Run: headless pygame with SDL's dummy video driver; simulated clock (each Clock.tick advances the game by its frame time, no real sleeping); random seed 0; keys injected as events and as key.get_pressed() state; no mouse input.
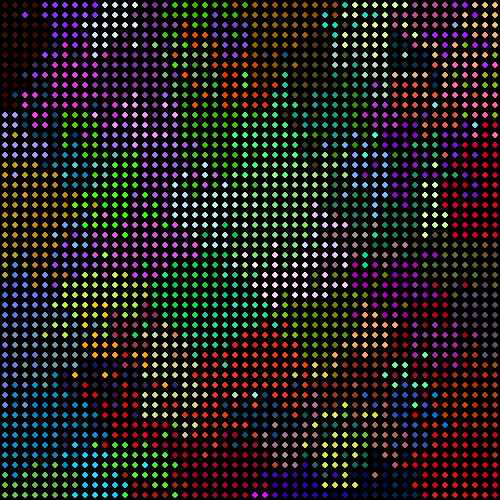
Frame 1 of 4 · flips 1–60 · no input
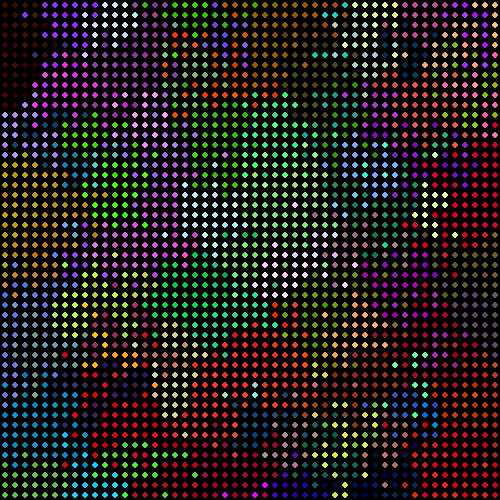
Frame 2 of 4 · flips 61–180 · tapped SPACE, RETURN · held RIGHT (→), D
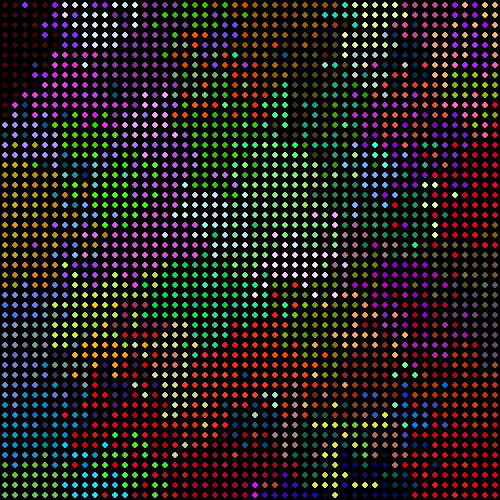
Frame 3 of 4 · flips 181–300 · held DOWN (↓), S
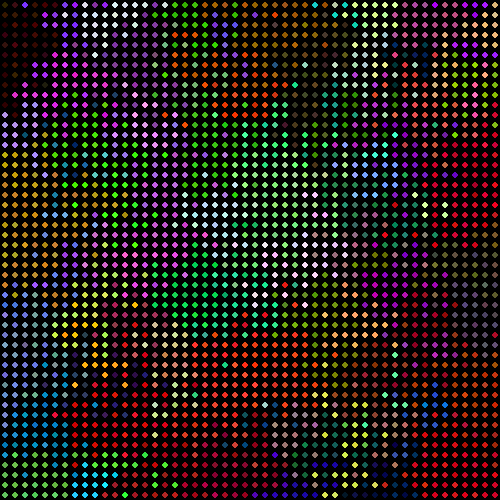
Frame 4 of 4 · flips 301–420 · held LEFT (←), A, UP (↑), W

The pygame program that drew these frames:

import pygame
import random

WIDTH = 500
HEIGHT = 500
GRID_WIDTH = 50
GRID_HEIGHT = 50
CELL_SIZE = WIDTH // GRID_WIDTH
MAX_DENSITY = 5
MUTATION_STD = 0.1
BASE_REPRO_PROB = 0.2
BASE_DEATH_RATE = 0.01

def reproduce_vector(vector):
    i = random.randrange(3)
    mutated = vector[:]
    mutated[i] = min(255, max(0, mutated[i] + random.gauss(0, 7)))
    return mutated

class Environment:
    def __init__(self, w, h, max_density):
        self.w = w
        self.h = h
        self.max_density = max_density
        self.grid = [[[] for _ in range(w)] for _ in range(h)]
        self.active_cells = set()

    def add(self, x, y, vector):
        self.grid[y][x].append(vector)
        self.active_cells.add((x, y))

    def density(self, x, y):
        return len(self.grid[y][x])

    def compute_fitness(self, vector, x, y):
        r, g, b = vector
        target = (255, 0, 0)
        distance = abs(r - target[0]) + abs(g - target[1]) + abs(b - target[2])
        influence = max(0, 1 - distance / 765)
        return min(1, BASE_REPRO_PROB + 0.3 * influence)

    def random_adjacent(self, x, y):
        neighbors = []
        for dx in -1,0,1:
            for dy in -1,0,1:
                nx, ny = x+dx, y+dy
                if 0 <= nx < self.w and 0 <= ny < self.h:
                    neighbors.append((nx, ny))
        return random.choice(neighbors)

    def cull(self):
        to_remove = []
        for x,y in list(self.active_cells):
            cell = self.grid[y][x]
            if len(cell) > self.max_density:
                random.shuffle(cell)
                self.grid[y][x] = cell[:self.max_density]
            if not self.grid[y][x]:
                to_remove.append((x, y))
        for coord in to_remove:
            self.active_cells.remove(coord)

    def reproduce(self):
        offspring = []
        for x, y in list(self.active_cells):
            cell = self.grid[y][x]
            for vector in list(cell):
                if self.density(x, y) < self.max_density:
                    if random.random() < self.compute_fitness(vector, x, y):
                        child = reproduce_vector(vector)
                        nx, ny = self.random_adjacent(x, y)
                        offspring.append((nx, ny, child))
        return offspring

    def place_offspring(self, offspring):
        for x, y, child in offspring:
            cell = self.grid[y][x]
            if len(cell) < self.max_density:
                cell.append(child)
                self.active_cells.add((x, y))
                if False: print(child)

    def mortality(self):
        to_remove = []
        for x, y in list(self.active_cells):
            cell = self.grid[y][x]
            survivors = []
            for vector in cell:
                if random.random() > BASE_DEATH_RATE:
                    survivors.append(vector)
            self.grid[y][x] = survivors
            if not survivors:
                to_remove.append((x, y))
        for coord in to_remove:
            self.active_cells.remove(coord)

    def step(self):
        self.mortality()
        offspring = self.reproduce()
        self.place_offspring(offspring)
        self.cull()

if __name__ == '__main__':
    pygame.init()
    screen = pygame.display.set_mode((WIDTH, HEIGHT))
    clock = pygame.time.Clock()
    env = Environment(GRID_WIDTH, GRID_HEIGHT, MAX_DENSITY)
    for _ in range(100):
        x = random.randrange(GRID_WIDTH)
        y = random.randrange(GRID_HEIGHT)
        vector = [random.uniform(0, 255) for _ in range(3)]
        env.add(x, y, vector)
    running = True
    while running:
        for event in pygame.event.get():
            if event.type == pygame.QUIT:
                running = False
        env.step()
        screen.fill((0,0,0))
        for x, y in env.active_cells:
            for vector in env.grid[y][x]:
                vx, vy, vz = vector
                r = int(vx)
                g = int(vy)
                b = int(vz)
                px = x * CELL_SIZE + CELL_SIZE // 2
                py = y * CELL_SIZE + CELL_SIZE // 2
                pygame.draw.circle(screen, (r, g, b), (px, py), CELL_SIZE // 3)
        pygame.display.flip()
        clock.tick(100)
    pygame.quit()
